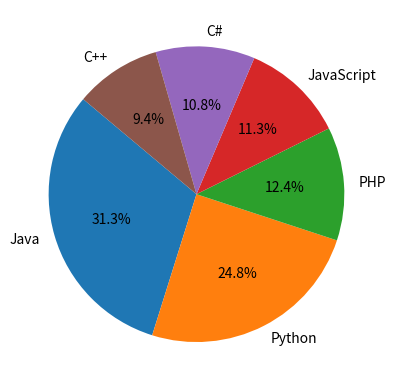

Write the Python code that produced this figure.
import matplotlib.pyplot as plt

languages = ['Java', 'Python', 'PHP', 'JavaScript', 'C#', 'C++']
popularity = [22.2, 17.6, 8.8, 8, 7.7, 6.7]
plt.pie(popularity, labels=languages, autopct='%1.1f%%', startangle=140)
plt.show()
